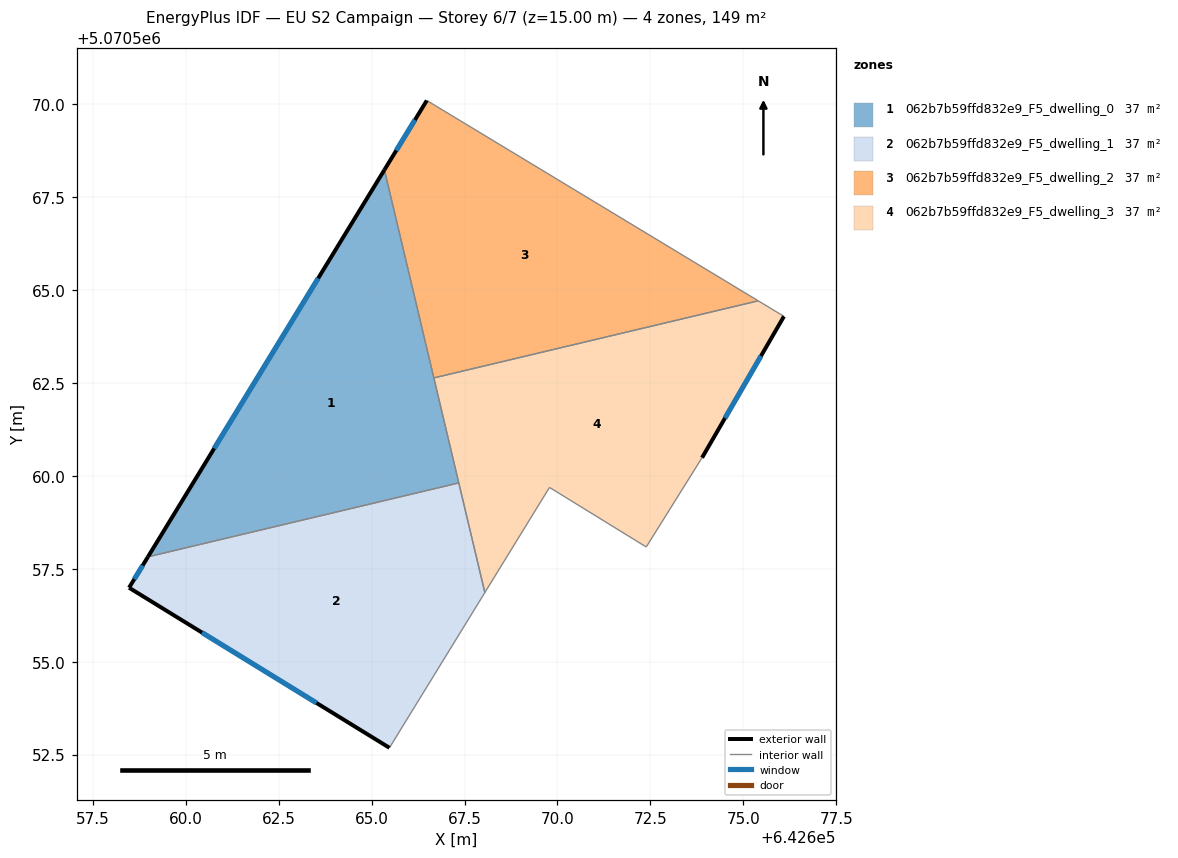
=== STOREY PLAN SPEC (per zone: floor XY polygon, exterior-wall plan segments, windows/doors) ===
zone 1: 062b7b59ffd832e9_F5_dwelling_0  (37.2 m²)
  floor: (642667.35, 5070559.81) (642665.34, 5070568.23) (642658.98, 5070557.83)
  exterior wall: (642658.98, 5070557.83) – (642665.34, 5070568.23)  [12.2 m]
    window: (642660.77, 5070560.74) – (642663.56, 5070565.32)  [7.1 m²]
  interior walls: 3
zone 2: 062b7b59ffd832e9_F5_dwelling_1  (37.2 m²)
  floor: (642665.48, 5070552.69) (642668.05, 5070556.86) (642667.35, 5070559.81) (642658.98, 5070557.83) (642658.48, 5070556.99)
  exterior wall: (642658.48, 5070556.99) – (642658.98, 5070557.83)  [1.0 m]
    window: (642658.62, 5070557.23) – (642658.84, 5070557.59)  [0.6 m²]
  exterior wall: (642665.48, 5070552.69) – (642658.48, 5070556.99)  [8.2 m]
    window: (642663.52, 5070553.89) – (642660.44, 5070555.79)  [4.8 m²]
  interior walls: 3
zone 3: 062b7b59ffd832e9_F5_dwelling_2  (37.2 m²)
  floor: (642675.40, 5070564.71) (642666.49, 5070570.10) (642665.34, 5070568.23) (642666.68, 5070562.64)
  exterior wall: (642665.34, 5070568.23) – (642666.49, 5070570.10)  [2.2 m]
    window: (642665.66, 5070568.76) – (642666.17, 5070569.58)  [1.3 m²]
  interior walls: 3
zone 4: 062b7b59ffd832e9_F5_dwelling_3  (37.2 m²)
  floor: (642672.39, 5070558.09) (642673.89, 5070560.49) (642676.09, 5070564.29) (642675.40, 5070564.71) (642666.68, 5070562.64) (642668.05, 5070556.86) (642669.79, 5070559.69)
  exterior wall: (642676.09, 5070564.29) – (642673.89, 5070560.49)  [4.4 m]
    window: (642675.47, 5070563.23) – (642674.51, 5070561.56)  [2.5 m²]
  interior walls: 7

=== DERIVED (storey summary) ===
Building: EU S2 Campaign
Storey: 6 of 7  (floor level z = 15.00 m)
Storey gross floor area: 148.7 m²
Zones on this storey: 4
  - 062b7b59ffd832e9_F5_dwelling_0: floor 37.2 m²; exterior wall 12.2 m (36.6 m²); 1 window(s) 7.1 m²; WWR 19.3%
  - 062b7b59ffd832e9_F5_dwelling_1: floor 37.2 m²; exterior wall 9.2 m (27.6 m²); 2 window(s) 5.3 m²; WWR 19.3%
  - 062b7b59ffd832e9_F5_dwelling_2: floor 37.2 m²; exterior wall 2.2 m (6.6 m²); 1 window(s) 1.3 m²; WWR 19.3%
  - 062b7b59ffd832e9_F5_dwelling_3: floor 37.2 m²; exterior wall 4.4 m (13.2 m²); 1 window(s) 2.5 m²; WWR 19.3%
Zone adjacency (shared interzone walls):
  - 062b7b59ffd832e9_F5_dwelling_0 ↔ 062b7b59ffd832e9_F5_dwelling_1
  - 062b7b59ffd832e9_F5_dwelling_0 ↔ 062b7b59ffd832e9_F5_dwelling_2
  - 062b7b59ffd832e9_F5_dwelling_0 ↔ 062b7b59ffd832e9_F5_dwelling_3
  - 062b7b59ffd832e9_F5_dwelling_1 ↔ 062b7b59ffd832e9_F5_dwelling_3
  - 062b7b59ffd832e9_F5_dwelling_2 ↔ 062b7b59ffd832e9_F5_dwelling_3